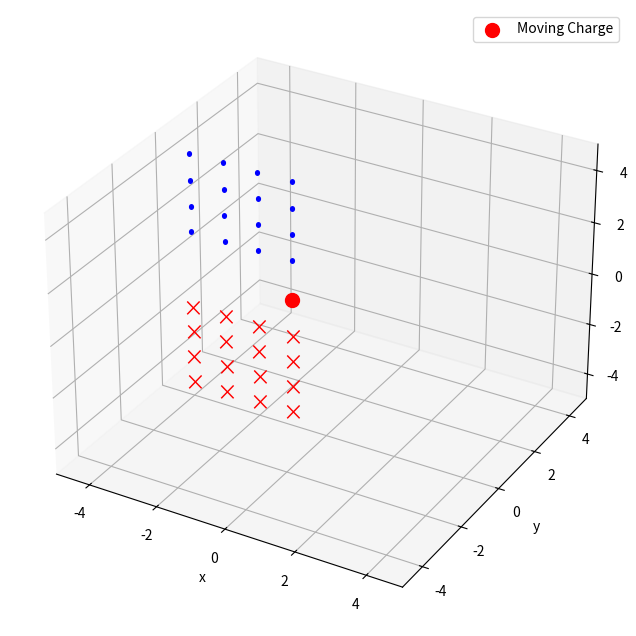

Generate this figure with matplotlib:
import numpy as np
import matplotlib.pyplot as plt
import matplotlib.animation as animation
from mpl_toolkits.mplot3d import Axes3D

# Define charge properties
q = 1  # Charge magnitude
v = np.array([1, 0, 0])  # Velocity vector (moving to the right along x-axis)
pos = np.array([-4, 0, 0])  # Initial position (x, y, z)

# Initialize 3D plot
fig = plt.figure(figsize=(8, 8))
ax = fig.add_subplot(111, projection="3d")
ax.set_xlim(-5, 5)
ax.set_ylim(-5, 5)
ax.set_zlim(-5, 5)
ax.set_xlabel("x")
ax.set_ylabel("y")
ax.set_zlabel("z")

# Store all dots and crosses
dots = []  # Stores (x, y, z) positions of dots
crosses = []  # Stores (x, y, z) positions of crosses


# Animation update function
def update(frame):
    global pos, dots, crosses

    # Update charge position
    pos[0] += v[0]
    if pos[0] >= 4:
        v[0] = -v[0]  # Reverse direction
        dots.clear()  # Clear old dots
        crosses.clear()  # Clear old crosses
    if pos[0] <= -4:
        v[0] = -v[0]  # Reverse direction
        dots.clear()  # Clear old dots
        crosses.clear()  # Clear old crosses

    # Clear the plot
    ax.clear()
    ax.set_xlim(-5, 5)
    ax.set_ylim(-5, 5)
    ax.set_zlim(-5, 5)
    ax.set_xlabel("x")
    ax.set_ylabel("y")
    ax.set_zlabel("z")

    # Plot the moving charge
    ax.scatter(pos[0], pos[1], pos[2], color="red", s=100, label="Moving Charge")

    # Determine the positions of dots and crosses based on the direction of movement
    if v[0] > 0:  # Moving to the right
        z_dots = np.arange(pos[2] + 1.5, 5, 1)  # Dots above the charge (along z-axis)
        z_crosses = np.arange(
            pos[2] - 1.5, -5, -1
        )  # Crosses below the charge (along z-axis)
    else:  # Moving to the left
        z_dots = np.arange(pos[2] - 1.5, -5, -1)  # Dots below the charge (along z-axis)
        z_crosses = np.arange(
            pos[2] + 1.5, 5, 1
        )  # Crosses above the charge (along z-axis)

    for z in z_dots:
        dots.append((pos[0], pos[1], z))  # Store dot positions

    for z in z_crosses:
        crosses.append((pos[0], pos[1], z))  # Store cross positions

    # Plot all dots and crosses
    for dot in dots:
        ax.text(
            dot[0],
            dot[1],
            dot[2],
            "•",
            fontsize=15,
            ha="center",
            va="center",
            color="blue",
        )  # Dots

    for cross in crosses:
        ax.text(
            cross[0],
            cross[1],
            cross[2],
            "×",
            fontsize=15,
            ha="center",
            va="center",
            color="red",
        )  # Crosses

    ax.legend()


# Run animation
ani = animation.FuncAnimation(fig, update, frames=50, interval=200, repeat=True)
plt.show()
import os
print("Saved to:", os.getcwd())
ani.save("3D(+-).gif", writer='pillow', fps=10)
